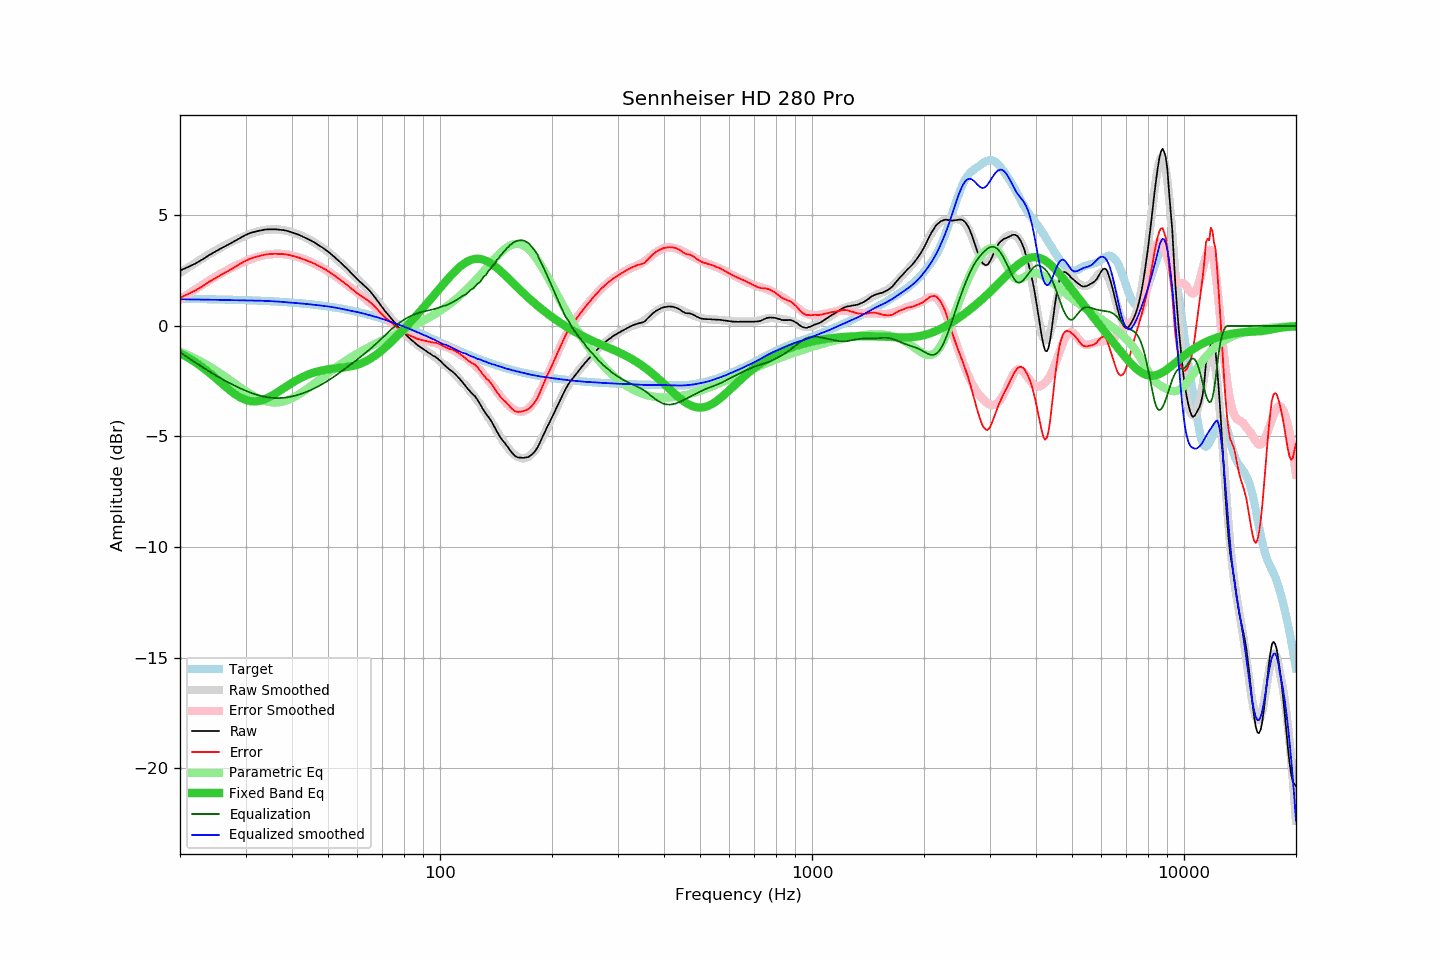

The file beside this chart, header and first rows:
frequency, raw, error, smoothed, error_smoothed, equalization, parametric_eq, equalized_raw, equalized_smoothed, target
20, 2.50, 1.28, 2.40, 1.20, -1.20, -1.24, 1.31, 1.21, 1.23
21, 2.66, 1.44, 2.64, 1.44, -1.44, -1.43, 1.23, 1.20, 1.22
22, 2.82, 1.60, 2.86, 1.66, -1.66, -1.65, 1.16, 1.20, 1.22
23, 3.01, 1.80, 3.06, 1.87, -1.87, -1.88, 1.14, 1.19, 1.21
24, 3.21, 2.01, 3.25, 2.06, -2.06, -2.12, 1.15, 1.19, 1.21
25, 3.38, 2.18, 3.43, 2.24, -2.24, -2.38, 1.14, 1.18, 1.20
26, 3.54, 2.35, 3.59, 2.41, -2.41, -2.62, 1.13, 1.18, 1.20
27, 3.68, 2.49, 3.73, 2.56, -2.56, -2.86, 1.12, 1.17, 1.19
28, 3.83, 2.65, 3.86, 2.70, -2.70, -3.06, 1.14, 1.17, 1.18
29, 3.98, 2.81, 3.98, 2.82, -2.82, -3.23, 1.17, 1.16, 1.17
30, 4.11, 2.95, 4.08, 2.92, -2.92, -3.34, 1.19, 1.15, 1.17
31, 4.21, 3.05, 4.17, 3.02, -3.02, -3.40, 1.19, 1.15, 1.16
32, 4.27, 3.12, 4.25, 3.10, -3.10, -3.41, 1.17, 1.15, 1.15
33, 4.32, 3.18, 4.31, 3.17, -3.17, -3.37, 1.16, 1.14, 1.14
34, 4.36, 3.23, 4.35, 3.21, -3.21, -3.30, 1.15, 1.13, 1.13
35, 4.37, 3.25, 4.37, 3.24, -3.24, -3.19, 1.13, 1.12, 1.12
36, 4.37, 3.27, 4.37, 3.26, -3.26, -3.07, 1.11, 1.11, 1.11
37, 4.35, 3.26, 4.36, 3.26, -3.26, -2.94, 1.09, 1.10, 1.10
38, 4.33, 3.25, 4.33, 3.25, -3.25, -2.82, 1.08, 1.08, 1.08
39, 4.29, 3.22, 4.29, 3.22, -3.22, -2.69, 1.07, 1.07, 1.07
40, 4.23, 3.18, 4.24, 3.19, -3.19, -2.57, 1.05, 1.05, 1.06
41, 4.17, 3.13, 4.18, 3.14, -3.14, -2.47, 1.03, 1.04, 1.04
42, 4.10, 3.08, 4.11, 3.09, -3.09, -2.37, 1.01, 1.02, 1.03
43, 4.02, 3.01, 4.04, 3.03, -3.03, -2.29, 0.99, 1.01, 1.01
44, 3.94, 2.95, 3.95, 2.96, -2.96, -2.21, 0.98, 0.99, 0.99
45, 3.86, 2.89, 3.87, 2.89, -2.89, -2.15, 0.97, 0.97, 0.98
46, 3.77, 2.81, 3.77, 2.82, -2.82, -2.10, 0.95, 0.96, 0.96
47, 3.67, 2.73, 3.68, 2.74, -2.74, -2.05, 0.94, 0.94, 0.94
48, 3.57, 2.65, 3.57, 2.65, -2.65, -2.02, 0.92, 0.92, 0.92
49, 3.47, 2.57, 3.47, 2.56, -2.56, -1.99, 0.91, 0.90, 0.90
50, 3.36, 2.48, 3.35, 2.47, -2.47, -1.96, 0.89, 0.88, 0.88
51, 3.24, 2.38, 3.24, 2.38, -2.38, -1.94, 0.86, 0.86, 0.86
52, 3.12, 2.29, 3.12, 2.28, -2.28, -1.93, 0.84, 0.84, 0.84
53, 2.99, 2.18, 3.00, 2.18, -2.18, -1.91, 0.81, 0.81, 0.81
54, 2.87, 2.08, 2.87, 2.08, -2.08, -1.90, 0.79, 0.79, 0.79
55, 2.74, 1.98, 2.74, 1.99, -1.99, -1.88, 0.76, 0.76, 0.77
56, 2.62, 1.88, 2.62, 1.89, -1.89, -1.86, 0.74, 0.73, 0.74
57, 2.49, 1.78, 2.50, 1.79, -1.79, -1.84, 0.70, 0.71, 0.72
58, 2.35, 1.66, 2.37, 1.70, -1.70, -1.81, 0.66, 0.68, 0.69
59, 2.23, 1.57, 2.25, 1.60, -1.60, -1.78, 0.63, 0.65, 0.66
60, 2.10, 1.47, 2.13, 1.51, -1.51, -1.75, 0.60, 0.63, 0.63
61, 1.99, 1.39, 2.01, 1.41, -1.41, -1.71, 0.58, 0.60, 0.61
62, 1.88, 1.31, 1.89, 1.32, -1.32, -1.66, 0.56, 0.57, 0.58
63, 1.77, 1.23, 1.76, 1.23, -1.23, -1.61, 0.55, 0.54, 0.55
64, 1.67, 1.16, 1.64, 1.13, -1.13, -1.55, 0.54, 0.51, 0.52
65, 1.55, 1.07, 1.51, 1.03, -1.03, -1.48, 0.52, 0.48, 0.49
66, 1.41, 0.96, 1.38, 0.93, -0.93, -1.41, 0.48, 0.45, 0.45
67, 1.27, 0.85, 1.25, 0.84, -0.84, -1.33, 0.44, 0.42, 0.42
68, 1.12, 0.73, 1.12, 0.74, -0.74, -1.25, 0.39, 0.39, 0.39
69, 0.97, 0.62, 0.99, 0.63, -0.63, -1.17, 0.34, 0.35, 0.36
70, 0.83, 0.51, 0.86, 0.53, -0.53, -1.08, 0.30, 0.32, 0.32
71, 0.69, 0.40, 0.72, 0.44, -0.44, -0.99, 0.26, 0.28, 0.29
72, 0.57, 0.32, 0.59, 0.34, -0.34, -0.90, 0.23, 0.25, 0.26
73, 0.45, 0.23, 0.46, 0.24, -0.24, -0.81, 0.21, 0.21, 0.22
74, 0.34, 0.16, 0.33, 0.15, -0.15, -0.72, 0.19, 0.18, 0.19
75, 0.22, 0.07, 0.21, 0.07, -0.07, -0.62, 0.16, 0.14, 0.15
76, 0.10, -0.01, 0.10, -0.01, 0.01, -0.53, 0.12, 0.11, 0.12
77, -0.02, -0.10, -0.01, -0.09, 0.09, -0.43, 0.07, 0.08, 0.08
78, -0.13, -0.17, -0.12, -0.16, 0.16, -0.33, 0.03, 0.04, 0.04
79, -0.24, -0.25, -0.21, -0.22, 0.22, -0.24, -0.02, 0.01, 0.01
... 553 more rows
